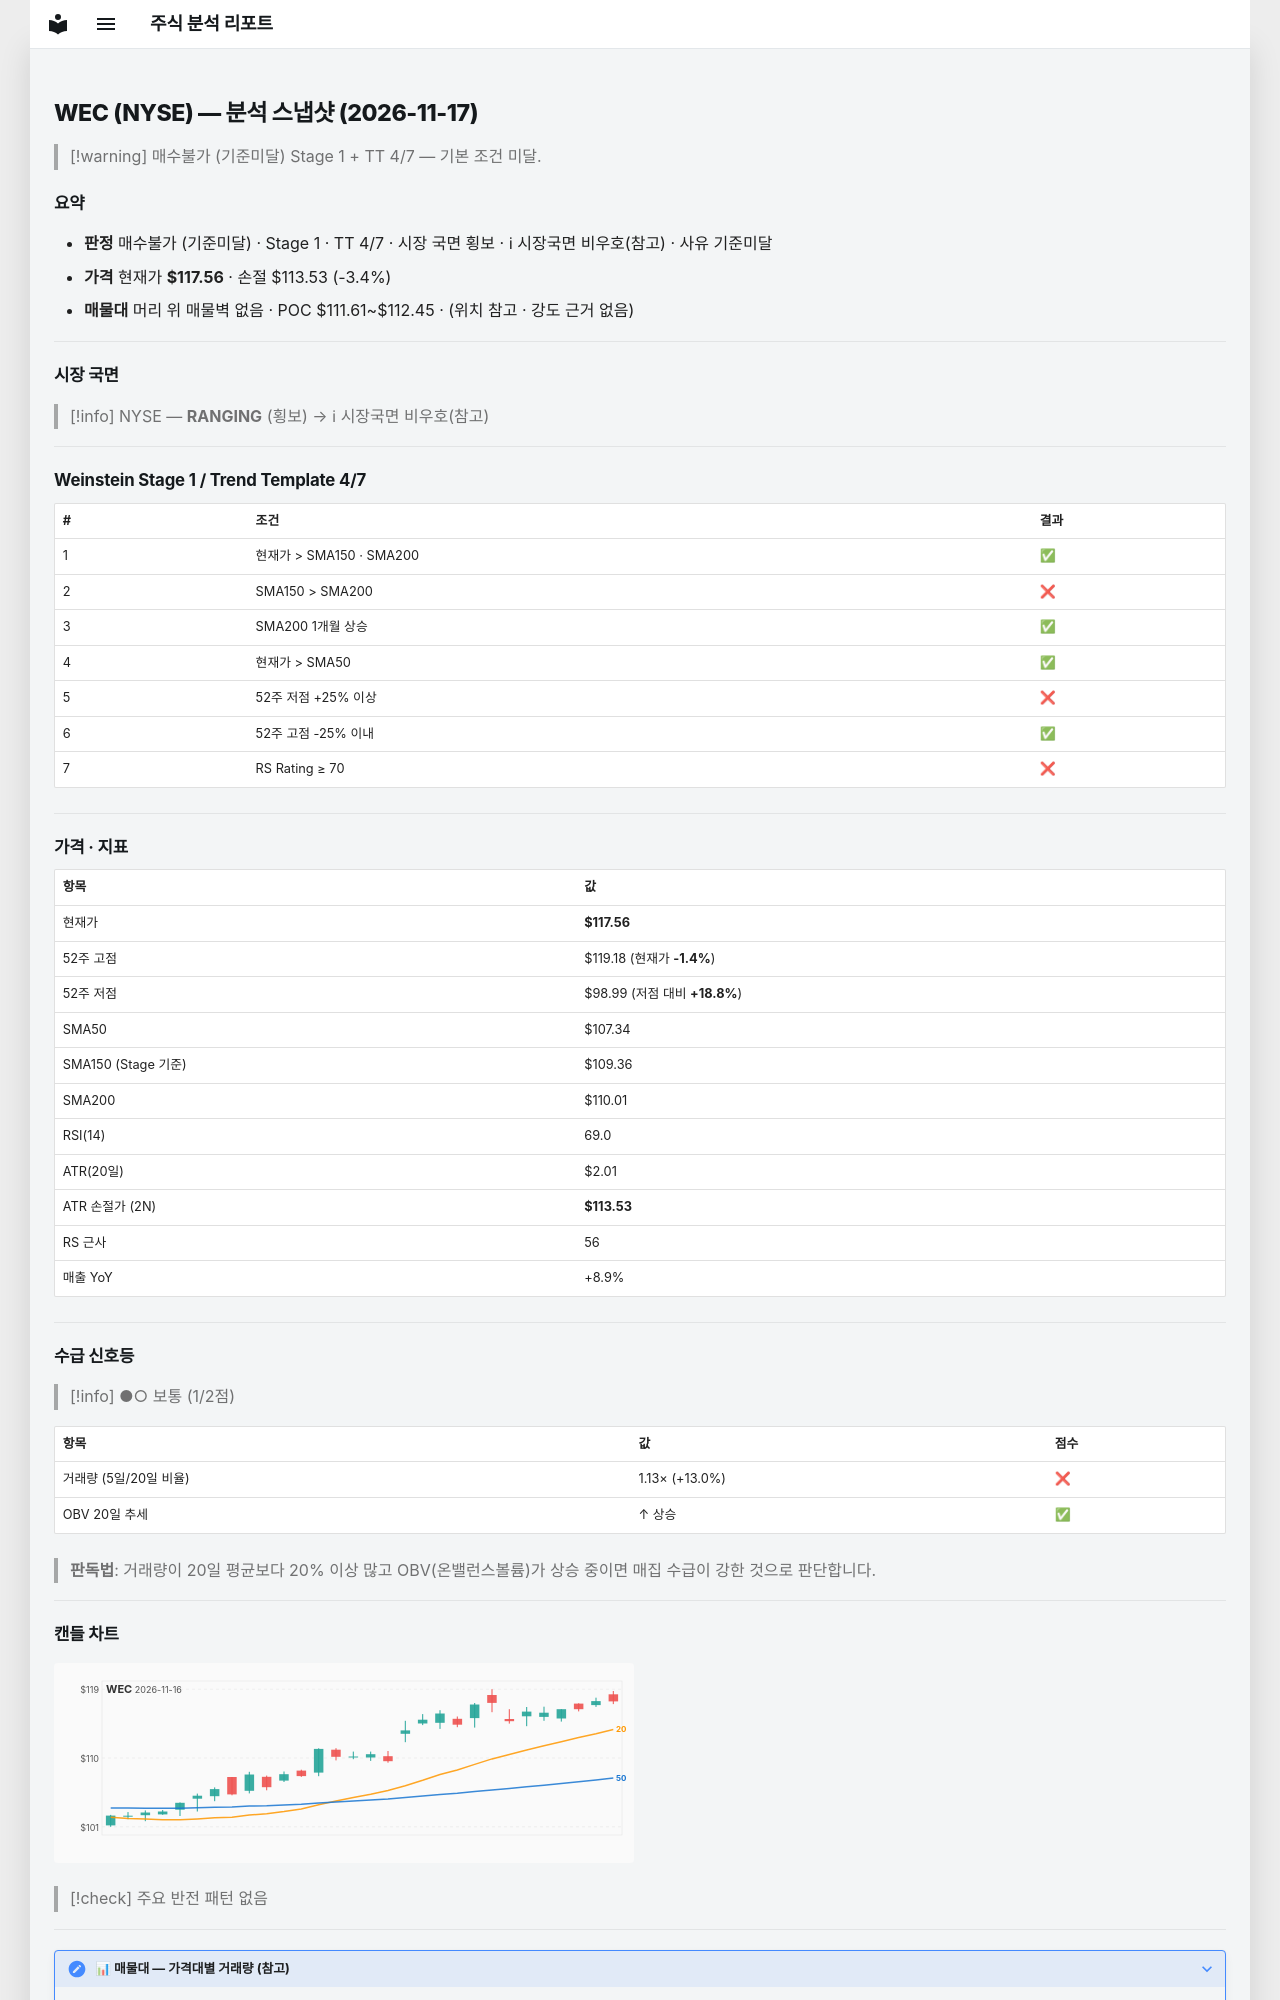

repository: soloandco/stock-reports · page: snapshots/WEC-2026-11-17/index.html · generator: mkdocs

---
type: analysis-snapshot
title: WEC 분석 스냅샷
ticker: WEC
market: NYSE
created: 2026-11-17
updated: 2026-11-17
bar-date: 2026-11-16
verdict: 매수불가
verdict-reason: 기준미달
real-rr: 0.09
sma50-gap-pct: 9.5
weekly-position: 저항대아래
weekly-overhead-price: 117.91
weekly-overhead-pct: 0.3
stage: 1
trend-template-score: 4
tt-max: 7
ma-set: sma-50-150-200
price: 117.55999755859375
stop-price: 113.53038626187612
market-regime: RANGING
supply-demand-score: 1/2
supply-demand-label: 보통
status: tracking
tags:
  - stock-agent
  - watchlist
  - WEC
  - analysis
related:
  - "[[analysis-template]]"
---

# WEC (NYSE) — 분석 스냅샷 (2026-11-17)

> [!warning] 매수불가 (기준미달)
> Stage 1 + TT 4/7 — 기본 조건 미달.

## 요약

- **판정** 매수불가 (기준미달) · Stage 1 · TT 4/7 · 시장 국면 횡보 · ℹ 시장국면 비우호(참고) · 사유 기준미달
- **가격** 현재가 **$117.56** · 손절 $113.53 (-3.4%)
- **매물대** 머리 위 매물벽 없음 · POC $111.61~$112.45 · (위치 참고 · 강도 근거 없음)

---

## 시장 국면

> [!info] NYSE — **RANGING** (횡보) → ℹ 시장국면 비우호(참고)

---

## Weinstein Stage 1 / Trend Template 4/7

| # | 조건 | 결과 |
|---|------|------|
| 1 | 현재가 > SMA150 · SMA200 | ✅ |
| 2 | SMA150 > SMA200 | ❌ |
| 3 | SMA200 1개월 상승 | ✅ |
| 4 | 현재가 > SMA50 | ✅ |
| 5 | 52주 저점 +25% 이상 | ❌ |
| 6 | 52주 고점 -25% 이내 | ✅ |
| 7 | RS Rating ≥ 70 | ❌ |

---

## 가격 · 지표

| 항목 | 값 |
|------|---|
| 현재가 | **$117.56** |
| 52주 고점 | $119.18 (현재가 **-1.4%**) |
| 52주 저점 | $98.99 (저점 대비 **+18.8%**) |
| SMA50 | $107.34 |
| SMA150 (Stage 기준) | $109.36 |
| SMA200 | $110.01 |
| RSI(14) | 69.0 |
| ATR(20일) | $2.01 |
| ATR 손절가 (2N) | **$113.53** |
| RS 근사 | 56 |
| 매출 YoY | +8.9% |

---
## 수급 신호등

> [!info] ●○ 보통 (1/2점)

| 항목 | 값 | 점수 |
|------|------|------|
| 거래량 (5일/20일 비율) | 1.13× (+13.0%) | ❌ |
| OBV 20일 추세 | ↑ 상승 | ✅ |

> **판독법**: 거래량이 20일 평균보다 20% 이상 많고 OBV(온밸런스볼륨)가 상승 중이면 매집 수급이 강한 것으로 판단합니다.

---
